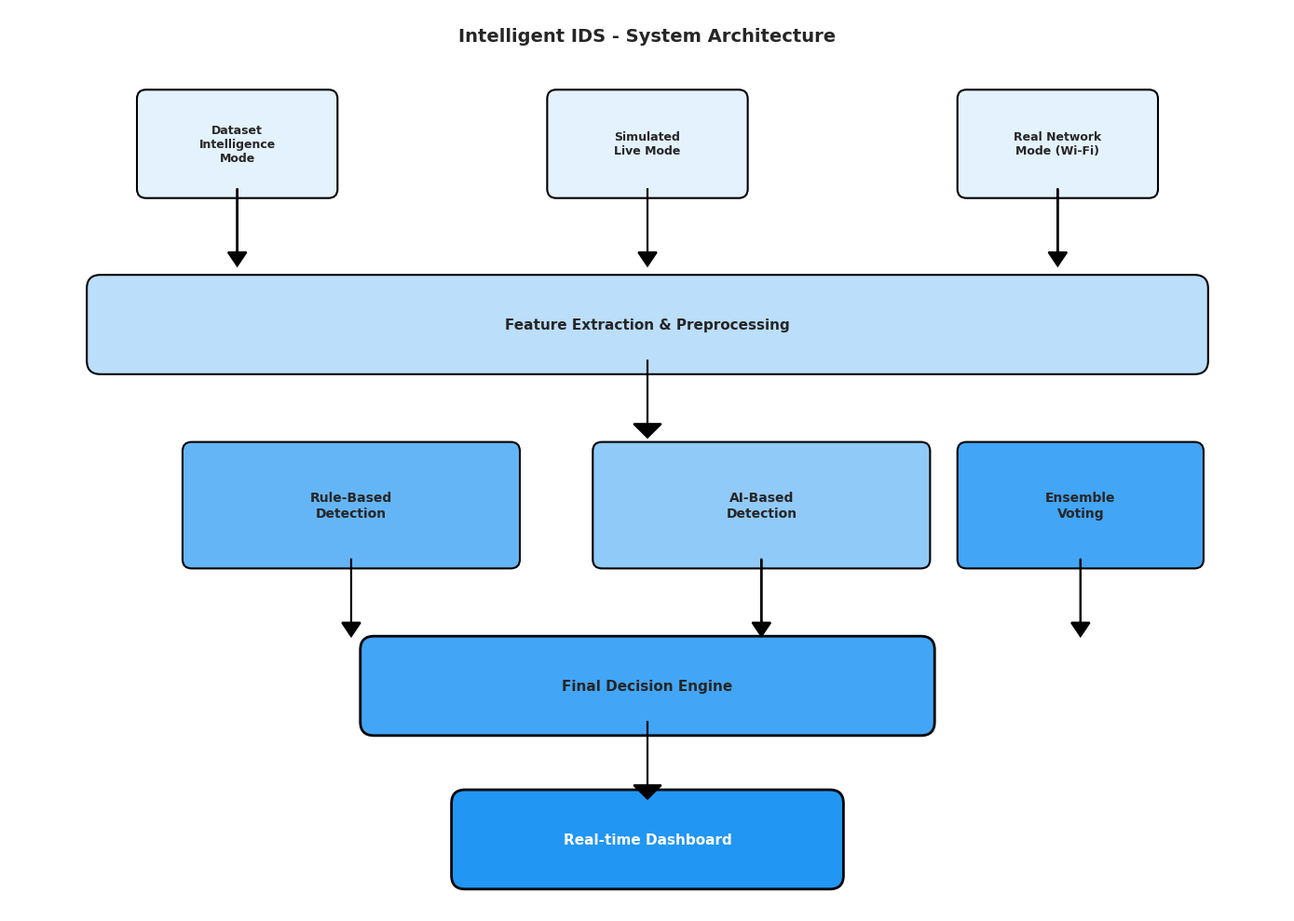
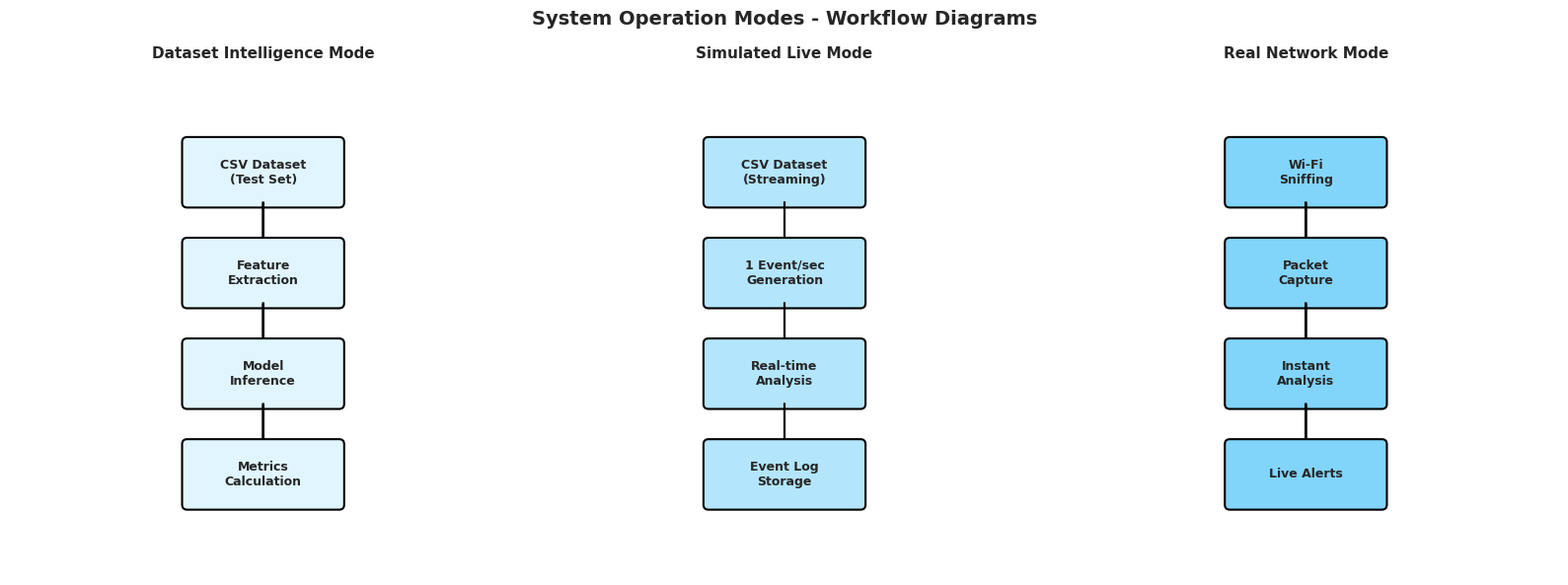
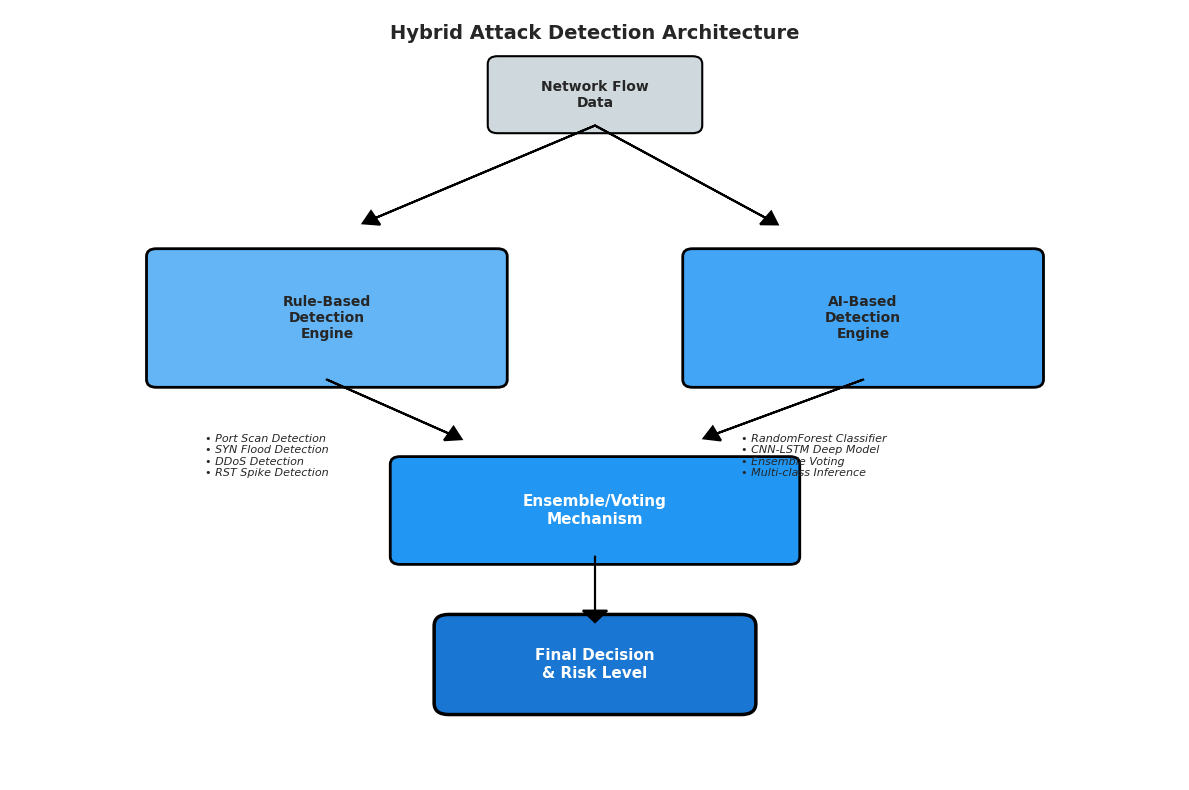
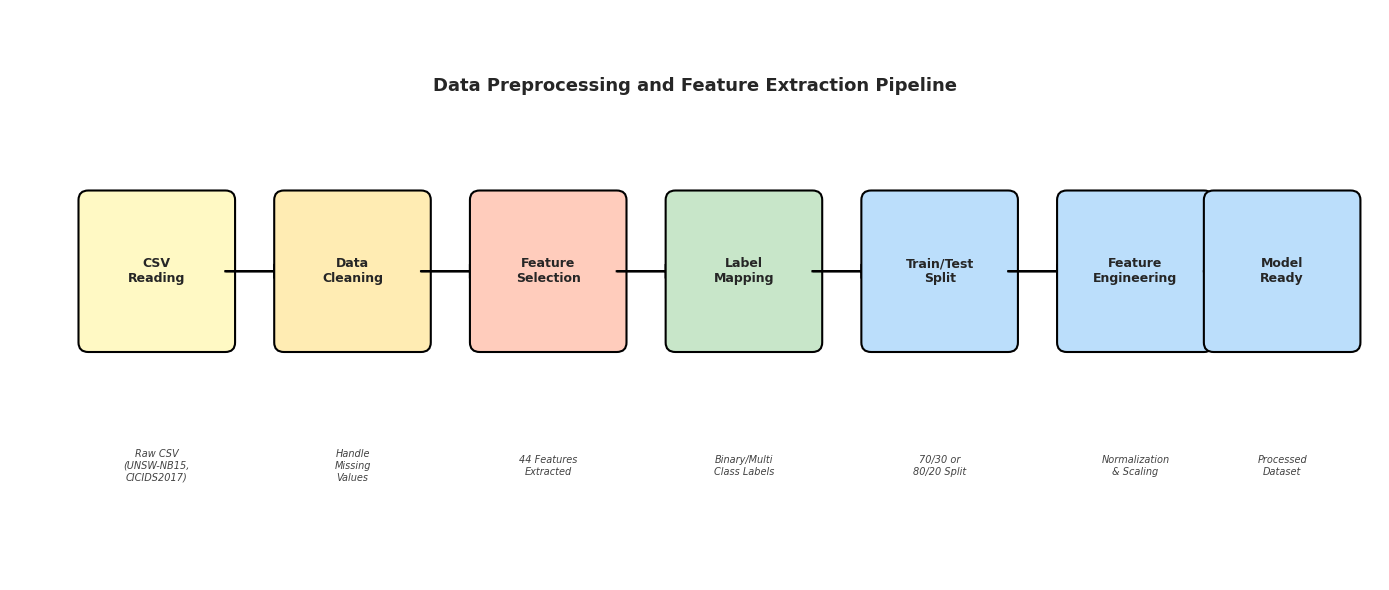
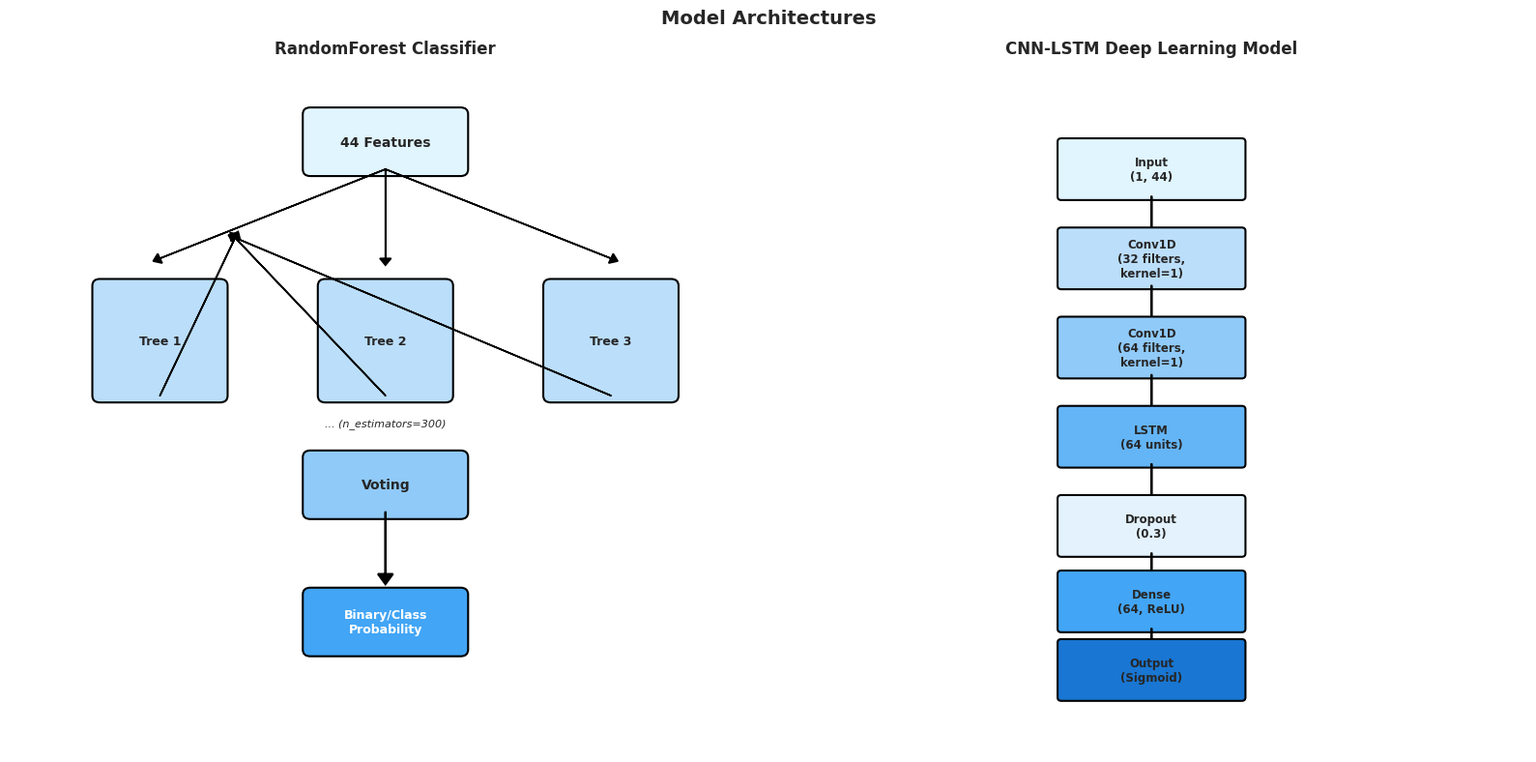
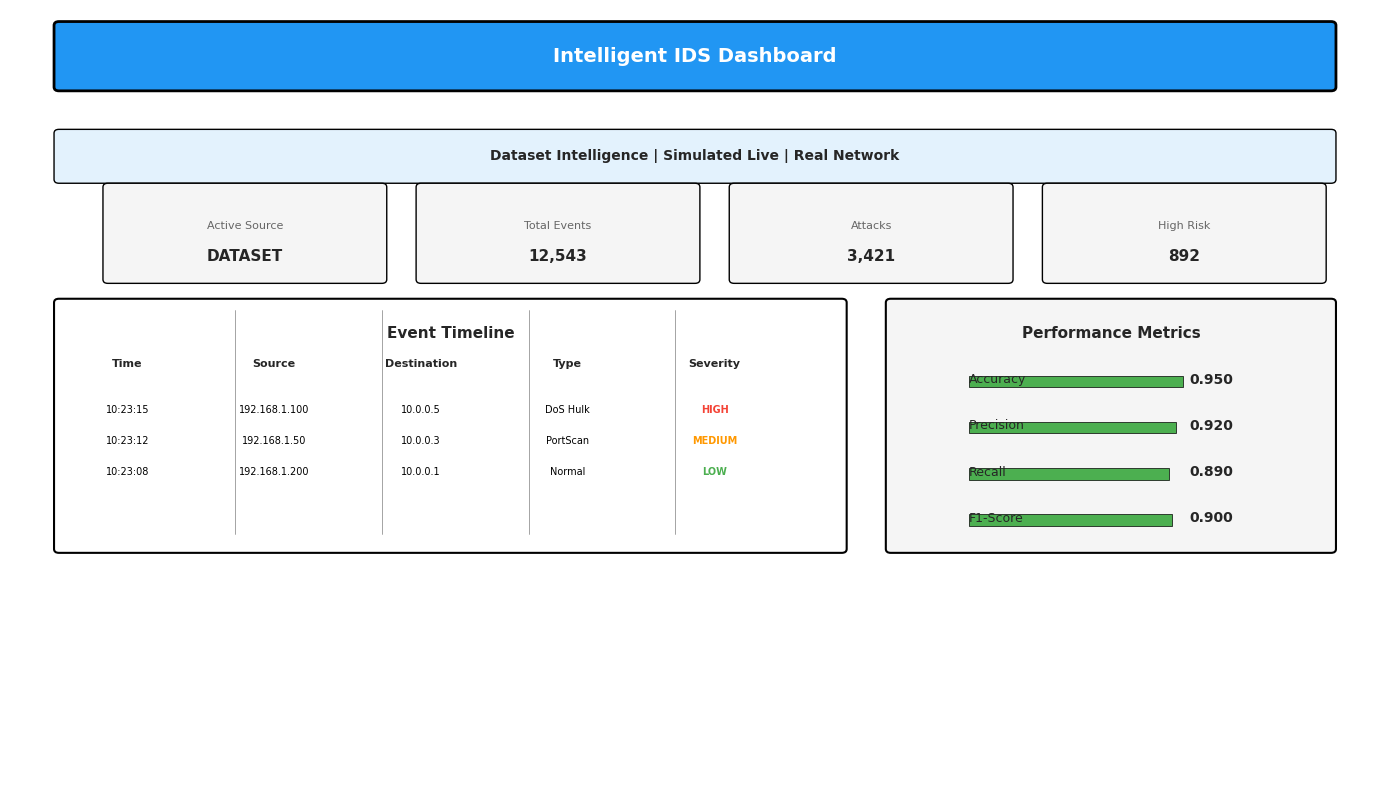
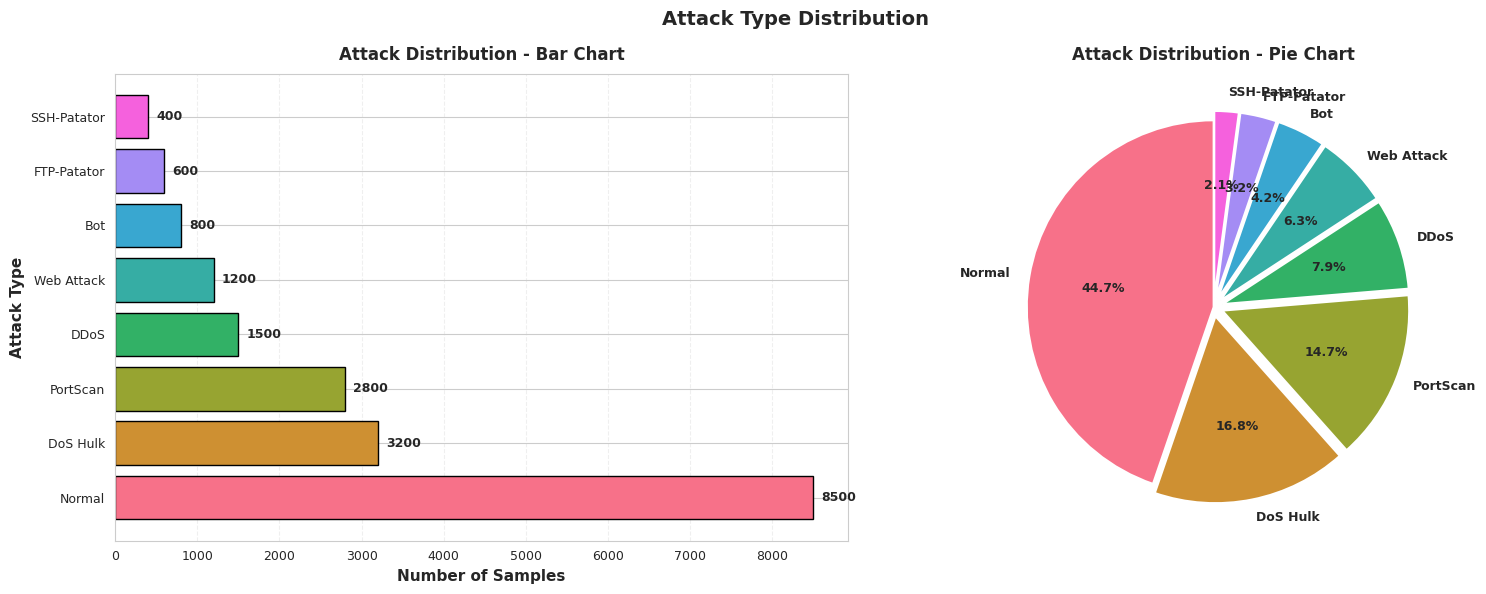
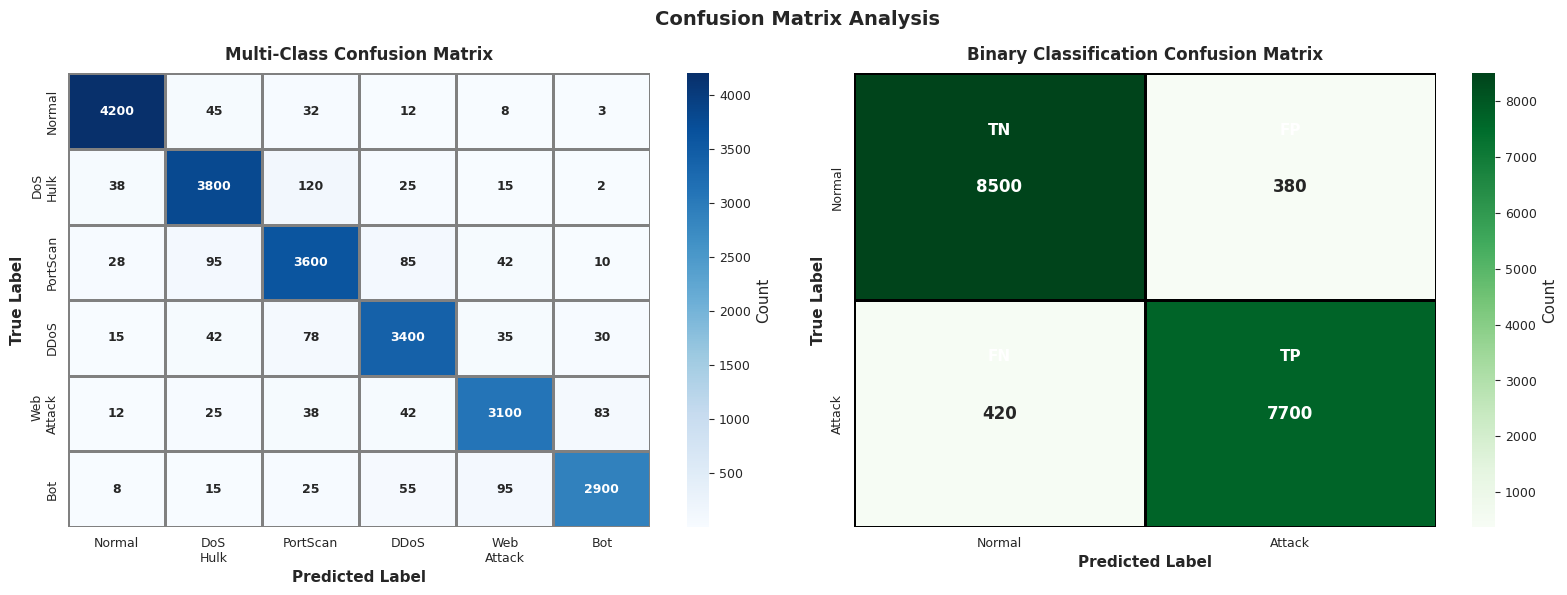
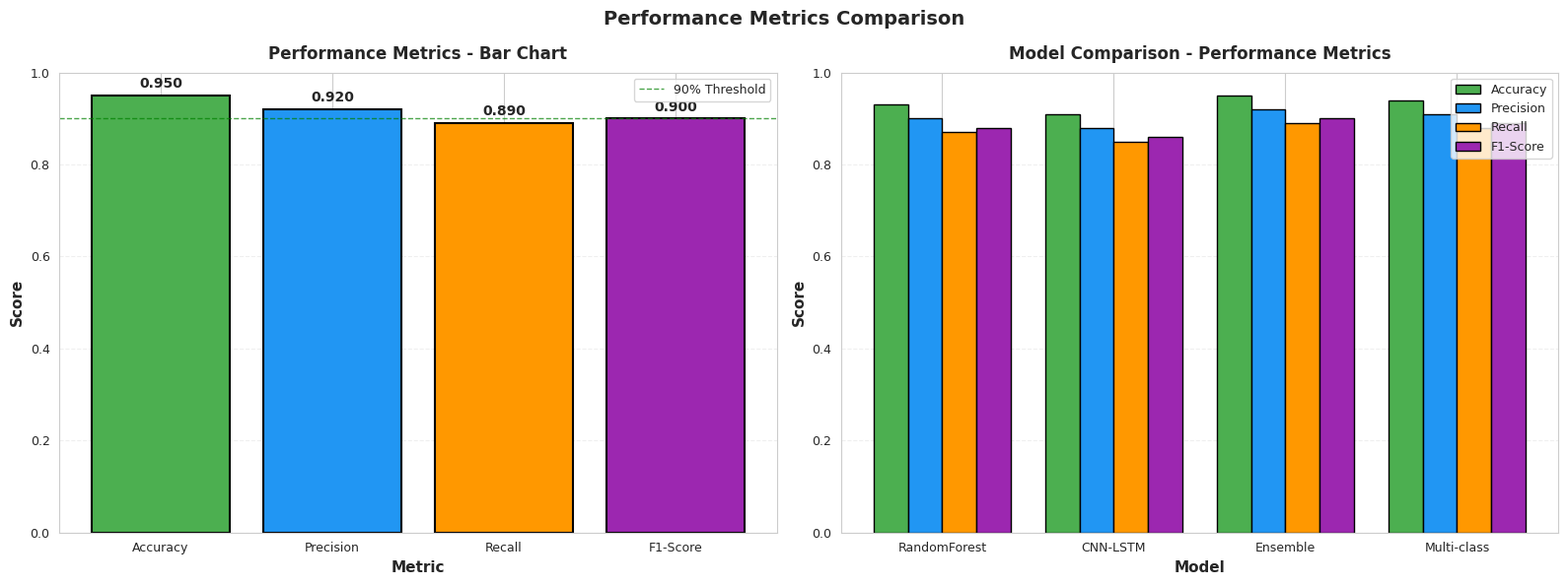

Write Python code to recreate these figures, in order.
"""
Tez ve Poster için Akademik Görseller Oluşturucu
Bu script tez, poster ve jüri sunumu için gerekli tüm akademik şekilleri üretir.
"""

import matplotlib.pyplot as plt
import matplotlib.patches as mpatches
from matplotlib.patches import FancyBboxPatch, FancyArrowPatch, Rectangle, Circle, Arrow
import numpy as np
from pathlib import Path
import seaborn as sns

OUTPUT_DIR = Path("poster_visuals")
OUTPUT_DIR.mkdir(exist_ok=True)

sns.set_style("whitegrid")
plt.rcParams['figure.dpi'] = 300
plt.rcParams['savefig.dpi'] = 300
plt.rcParams['font.size'] = 10
plt.rcParams['axes.titlesize'] = 12
plt.rcParams['axes.labelsize'] = 11
plt.rcParams['xtick.labelsize'] = 9
plt.rcParams['ytick.labelsize'] = 9
plt.rcParams['legend.fontsize'] = 9


def fig_1_system_architecture():
    """Şekil 1: Sistem Genel Mimarisi Diyagramı"""
    fig, ax = plt.subplots(1, 1, figsize=(14, 10))
    ax.set_xlim(0, 14)
    ax.set_ylim(0, 10)
    ax.axis('off')
    
    # Renk paleti
    colors = {
        'data': '#E3F2FD',
        'process': '#BBDEFB',
        'ai': '#90CAF9',
        'rule': '#64B5F6',
        'decision': '#42A5F5',
        'dashboard': '#2196F3',
        'output': '#1976D2'
    }
    
    # Veri Kaynakları (Üst)
    sources_y = 8.5
    sources = [
        ("Dataset\nIntelligence\nMode", 2.5),
        ("Simulated\nLive Mode", 7),
        ("Real Network\nMode (Wi-Fi)", 11.5)
    ]
    
    for label, x in sources:
        box = FancyBboxPatch((x-1, sources_y-0.5), 2, 1,
                            boxstyle="round,pad=0.1", 
                            facecolor=colors['data'], 
                            edgecolor='black', linewidth=1.5)
        ax.add_patch(box)
        ax.text(x, sources_y, label, ha='center', va='center', 
                fontsize=9, weight='bold')
    
    # Veri İşleme Katmanı
    process_y = 6.5
    process_box = FancyBboxPatch((1, process_y-0.4), 12, 0.8,
                                boxstyle="round,pad=0.15",
                                facecolor=colors['process'],
                                edgecolor='black', linewidth=1.5)
    ax.add_patch(process_box)
    ax.text(7, process_y, "Feature Extraction & Preprocessing", 
            ha='center', va='center', fontsize=11, weight='bold')
    
    # Hibrit Tespit Katmanı
    detection_y = 4.5
    # Rule-Based
    rule_box = FancyBboxPatch((2, detection_y-0.6), 3.5, 1.2,
                             boxstyle="round,pad=0.1",
                             facecolor=colors['rule'],
                             edgecolor='black', linewidth=1.5)
    ax.add_patch(rule_box)
    ax.text(3.75, detection_y, "Rule-Based\nDetection", 
            ha='center', va='center', fontsize=10, weight='bold')
    
    # AI-Based
    ai_box = FancyBboxPatch((6.5, detection_y-0.6), 3.5, 1.2,
                           boxstyle="round,pad=0.1",
                           facecolor=colors['ai'],
                           edgecolor='black', linewidth=1.5)
    ax.add_patch(ai_box)
    ax.text(8.25, detection_y, "AI-Based\nDetection", 
            ha='center', va='center', fontsize=10, weight='bold')
    
    # Ensemble/Voting
    ensemble_box = FancyBboxPatch((10.5, detection_y-0.6), 2.5, 1.2,
                                 boxstyle="round,pad=0.1",
                                 facecolor=colors['decision'],
                                 edgecolor='black', linewidth=1.5)
    ax.add_patch(ensemble_box)
    ax.text(11.75, detection_y, "Ensemble\nVoting", 
            ha='center', va='center', fontsize=10, weight='bold')
    
    # Karar Katmanı
    decision_y = 2.5
    decision_box = FancyBboxPatch((4, decision_y-0.4), 6, 0.8,
                                 boxstyle="round,pad=0.15",
                                 facecolor=colors['decision'],
                                 edgecolor='black', linewidth=2)
    ax.add_patch(decision_box)
    ax.text(7, decision_y, "Final Decision Engine", 
            ha='center', va='center', fontsize=11, weight='bold')
    
    # Dashboard
    dashboard_y = 0.8
    dashboard_box = FancyBboxPatch((5, dashboard_y-0.4), 4, 0.8,
                                  boxstyle="round,pad=0.15",
                                  facecolor=colors['dashboard'],
                                  edgecolor='black', linewidth=2)
    ax.add_patch(dashboard_box)
    ax.text(7, dashboard_y, "Real-time Dashboard", 
            ha='center', va='center', fontsize=11, weight='bold', color='white')
    
    # Ok işaretleri
    for x in [2.5, 7, 11.5]:
        ax.arrow(x, sources_y-0.5, 0, -0.7, head_width=0.2, 
                head_length=0.15, fc='black', ec='black', lw=1.5)
    
    ax.arrow(7, process_y-0.4, 0, -0.7, head_width=0.3, 
            head_length=0.15, fc='black', ec='black', lw=1.5)
    
    for x in [3.75, 8.25, 11.75]:
        ax.arrow(x, detection_y-0.6, 0, -0.7, head_width=0.2, 
                head_length=0.15, fc='black', ec='black', lw=1.5)
    
    ax.arrow(7, decision_y-0.4, 0, -0.7, head_width=0.3, 
            head_length=0.15, fc='black', ec='black', lw=1.5)
    
    # Başlık
    ax.text(7, 9.7, "Intelligent IDS - System Architecture", 
            ha='center', va='center', fontsize=14, weight='bold')
    
    plt.tight_layout()
    plt.savefig(OUTPUT_DIR / "fig_1_system_architecture.png", 
                bbox_inches='tight', facecolor='white')
    plt.close()
    print("[OK] Figure 1: System Architecture created")


def fig_2_workflow_modes():
    """Şekil 2: Sistem Çalışma Modları Akış Diyagramı"""
    fig, axes = plt.subplots(1, 3, figsize=(16, 6))
    fig.suptitle("System Operation Modes - Workflow Diagrams", 
                 fontsize=14, weight='bold', y=0.98)
    
    colors = ['#E1F5FE', '#B3E5FC', '#81D4FA']
    mode_names = ["Dataset Intelligence Mode", "Simulated Live Mode", "Real Network Mode"]
    
    for idx, (ax, color, mode_name) in enumerate(zip(axes, colors, mode_names)):
        ax.set_xlim(0, 10)
        ax.set_ylim(0, 10)
        ax.axis('off')
        ax.set_title(mode_name, fontsize=11, weight='bold', pad=10)
        
        y_pos = 8
        if idx == 0:
            boxes = [
                ("CSV Dataset\n(Test Set)", 5, 8),
                ("Feature\nExtraction", 5, 6),
                ("Model\nInference", 5, 4),
                ("Metrics\nCalculation", 5, 2),
            ]
        elif idx == 1:
            boxes = [
                ("CSV Dataset\n(Streaming)", 5, 8),
                ("1 Event/sec\nGeneration", 5, 6),
                ("Real-time\nAnalysis", 5, 4),
                ("Event Log\nStorage", 5, 2),
            ]
        else:
            boxes = [
                ("Wi-Fi\nSniffing", 5, 8),
                ("Packet\nCapture", 5, 6),
                ("Instant\nAnalysis", 5, 4),
                ("Live Alerts", 5, 2),
            ]
        
        for label, x, y in boxes:
            box = FancyBboxPatch((x-1.5, y-0.6), 3, 1.2,
                                boxstyle="round,pad=0.1",
                                facecolor=color,
                                edgecolor='black', linewidth=1.5)
            ax.add_patch(box)
            ax.text(x, y, label, ha='center', va='center', 
                   fontsize=9, weight='bold')
            
            if y > 2:
                ax.arrow(x, y-0.6, 0, -0.9, head_width=0.25, 
                        head_length=0.15, fc='black', ec='black', lw=1.5)
    
    plt.tight_layout()
    plt.savefig(OUTPUT_DIR / "fig_2_workflow_modes.png", 
                bbox_inches='tight', facecolor='white')
    plt.close()
    print("[OK] Figure 2: Workflow Modes created")


def fig_3_hybrid_detection():
    """Şekil 3: Hibrit Saldırı Tespit Mimarisi"""
    fig, ax = plt.subplots(1, 1, figsize=(12, 8))
    ax.set_xlim(0, 12)
    ax.set_ylim(0, 10)
    ax.axis('off')
    
    # Input
    input_box = FancyBboxPatch((5, 8.5), 2, 0.8,
                              boxstyle="round,pad=0.1",
                              facecolor='#CFD8DC',
                              edgecolor='black', linewidth=1.5)
    ax.add_patch(input_box)
    ax.text(6, 8.9, "Network Flow\nData", ha='center', va='center', 
           fontsize=10, weight='bold')
    
    # İki paralel yol
    # Rule-Based (Sol)
    rule_y = 6
    rule_box = FancyBboxPatch((1.5, rule_y-0.8), 3.5, 1.6,
                             boxstyle="round,pad=0.1",
                             facecolor='#64B5F6',
                             edgecolor='black', linewidth=2)
    ax.add_patch(rule_box)
    ax.text(3.25, rule_y, "Rule-Based\nDetection\nEngine", 
           ha='center', va='center', fontsize=10, weight='bold')
    
    ax.text(2, rule_y-1.5, "• Port Scan Detection\n• SYN Flood Detection\n• DDoS Detection\n• RST Spike Detection", 
           ha='left', va='top', fontsize=8, style='italic')
    
    # AI-Based (Sağ)
    ai_y = 6
    ai_box = FancyBboxPatch((7, ai_y-0.8), 3.5, 1.6,
                           boxstyle="round,pad=0.1",
                           facecolor='#42A5F5',
                           edgecolor='black', linewidth=2)
    ax.add_patch(ai_box)
    ax.text(8.75, ai_y, "AI-Based\nDetection\nEngine", 
           ha='center', va='center', fontsize=10, weight='bold')
    
    ax.text(7.5, ai_y-1.5, "• RandomForest Classifier\n• CNN-LSTM Deep Model\n• Ensemble Voting\n• Multi-class Inference", 
           ha='left', va='top', fontsize=8, style='italic')
    
    # Ensemble/Voting
    ensemble_y = 3.5
    ensemble_box = FancyBboxPatch((4, ensemble_y-0.6), 4, 1.2,
                                 boxstyle="round,pad=0.1",
                                 facecolor='#2196F3',
                                 edgecolor='black', linewidth=2)
    ax.add_patch(ensemble_box)
    ax.text(6, ensemble_y, "Ensemble/Voting\nMechanism", 
           ha='center', va='center', fontsize=11, weight='bold', color='white')
    
    # Final Decision
    decision_y = 1.5
    decision_box = FancyBboxPatch((4.5, decision_y-0.5), 3, 1,
                                 boxstyle="round,pad=0.15",
                                 facecolor='#1976D2',
                                 edgecolor='black', linewidth=2.5)
    ax.add_patch(decision_box)
    ax.text(6, decision_y, "Final Decision\n& Risk Level", 
           ha='center', va='center', fontsize=11, weight='bold', color='white')
    
    # Oklar
    ax.arrow(6, 8.5, -2.25, -1.2, head_width=0.2, head_length=0.15, 
            fc='black', ec='black', lw=1.5)
    ax.arrow(6, 8.5, 1.75, -1.2, head_width=0.2, head_length=0.15, 
            fc='black', ec='black', lw=1.5)
    
    ax.arrow(3.25, rule_y-0.8, 1.25, -0.7, head_width=0.2, head_length=0.15, 
            fc='black', ec='black', lw=1.5)
    ax.arrow(8.75, ai_y-0.8, -1.5, -0.7, head_width=0.2, head_length=0.15, 
            fc='black', ec='black', lw=1.5)
    
    ax.arrow(6, ensemble_y-0.6, 0, -0.7, head_width=0.25, head_length=0.15, 
            fc='black', ec='black', lw=1.5)
    
    # Başlık
    ax.text(6, 9.7, "Hybrid Attack Detection Architecture", 
           ha='center', va='center', fontsize=14, weight='bold')
    
    plt.tight_layout()
    plt.savefig(OUTPUT_DIR / "fig_3_hybrid_detection.png", 
                bbox_inches='tight', facecolor='white')
    plt.close()
    print("[OK] Figure 3: Hybrid Detection Architecture created")


def fig_4_preprocessing_pipeline():
    """Şekil 4: Veri Seti Ön İşleme ve Özellik Çıkarımı Süreci"""
    fig, ax = plt.subplots(1, 1, figsize=(14, 6))
    ax.set_xlim(0, 14)
    ax.set_ylim(0, 6)
    ax.axis('off')
    
    colors = ['#FFF9C4', '#FFECB3', '#FFCCBC', '#C8E6C9', '#BBDEFB']
    
    steps = [
        ("CSV\nReading", 1.5),
        ("Data\nCleaning", 3.5),
        ("Feature\nSelection", 5.5),
        ("Label\nMapping", 7.5),
        ("Train/Test\nSplit", 9.5),
        ("Feature\nEngineering", 11.5),
        ("Model\nReady", 13)
    ]
    
    for idx, (label, x) in enumerate(steps):
        color_idx = min(idx, len(colors)-1)
        box = FancyBboxPatch((x-0.7, 2.5), 1.4, 1.5,
                            boxstyle="round,pad=0.1",
                            facecolor=colors[color_idx],
                            edgecolor='black', linewidth=1.5)
        ax.add_patch(box)
        ax.text(x, 3.25, label, ha='center', va='center', 
               fontsize=9, weight='bold')
        
        if idx < len(steps) - 1:
            ax.arrow(x+0.7, 3.25, 0.5, 0, head_width=0.15, 
                    head_length=0.1, fc='black', ec='black', lw=1.5)
    
    # Alt detaylar
    details = [
        ("Raw CSV\n(UNSW-NB15,\nCICIDS2017)", 1.5, 1.2),
        ("Handle\nMissing\nValues", 3.5, 1.2),
        ("44 Features\nExtracted", 5.5, 1.2),
        ("Binary/Multi\nClass Labels", 7.5, 1.2),
        ("70/30 or\n80/20 Split", 9.5, 1.2),
        ("Normalization\n& Scaling", 11.5, 1.2),
        ("Processed\nDataset", 13, 1.2)
    ]
    
    for label, x, y in details:
        ax.text(x, y, label, ha='center', va='center', 
               fontsize=7, style='italic', color='#424242')
    
    ax.text(7, 5.2, "Data Preprocessing and Feature Extraction Pipeline", 
           ha='center', va='center', fontsize=13, weight='bold')
    
    plt.tight_layout()
    plt.savefig(OUTPUT_DIR / "fig_4_preprocessing_pipeline.png", 
                bbox_inches='tight', facecolor='white')
    plt.close()
    print("[OK] Figure 4: Preprocessing Pipeline created")


def fig_5_model_architecture():
    """Şekil 5: Model Mimarisi Diyagramı"""
    fig, axes = plt.subplots(1, 2, figsize=(16, 8))
    fig.suptitle("Model Architectures", fontsize=14, weight='bold', y=0.98)
    
    # RandomForest
    ax1 = axes[0]
    ax1.set_xlim(0, 10)
    ax1.set_ylim(0, 10)
    ax1.axis('off')
    ax1.set_title("RandomForest Classifier", fontsize=12, weight='bold', pad=10)
    
    # Input
    input_box = FancyBboxPatch((4, 8.5), 2, 0.8,
                              boxstyle="round,pad=0.1",
                              facecolor='#E1F5FE',
                              edgecolor='black', linewidth=1.5)
    ax1.add_patch(input_box)
    ax1.text(5, 8.9, "44 Features", ha='center', va='center', 
            fontsize=10, weight='bold')
    
    # Decision Trees
    trees_y = 6
    for i, x in enumerate([2, 5, 8]):
        tree_box = FancyBboxPatch((x-0.8, trees_y-0.8), 1.6, 1.6,
                                 boxstyle="round,pad=0.1",
                                 facecolor='#BBDEFB',
                                 edgecolor='black', linewidth=1.5)
        ax1.add_patch(tree_box)
        ax1.text(x, trees_y, f"Tree {i+1}", ha='center', va='center', 
                fontsize=9, weight='bold')
        ax1.arrow(5, 8.5, x-5, trees_y-7.3, head_width=0.15, 
                 head_length=0.1, fc='black', ec='black', lw=1.2)
    
    ax1.text(5, trees_y-1.2, "... (n_estimators=300)", ha='center', 
            va='center', fontsize=8, style='italic')
    
    # Voting
    vote_box = FancyBboxPatch((4, 3.5), 2, 0.8,
                             boxstyle="round,pad=0.1",
                             facecolor='#90CAF9',
                             edgecolor='black', linewidth=1.5)
    ax1.add_patch(vote_box)
    ax1.text(5, 3.9, "Voting", ha='center', va='center', 
            fontsize=10, weight='bold')
    
    # Output
    output_box = FancyBboxPatch((4, 1.5), 2, 0.8,
                               boxstyle="round,pad=0.1",
                               facecolor='#42A5F5',
                               edgecolor='black', linewidth=1.5)
    ax1.add_patch(output_box)
    ax1.text(5, 1.9, "Binary/Class\nProbability", ha='center', va='center', 
            fontsize=9, weight='bold', color='white')
    
    for x in [2, 5, 8]:
        ax1.arrow(x, trees_y-0.8, 3-x, 2.3, head_width=0.15, 
                 head_length=0.1, fc='black', ec='black', lw=1.2)
    
    ax1.arrow(5, 3.5, 0, -0.9, head_width=0.2, head_length=0.15, 
             fc='black', ec='black', lw=1.5)
    
    # CNN-LSTM
    ax2 = axes[1]
    ax2.set_xlim(0, 10)
    ax2.set_ylim(0, 10)
    ax2.axis('off')
    ax2.set_title("CNN-LSTM Deep Learning Model", fontsize=12, weight='bold', pad=10)
    
    layers = [
        ("Input\n(1, 44)", 5, 8.5, '#E1F5FE'),
        ("Conv1D\n(32 filters,\nkernel=1)", 5, 7.2, '#BBDEFB'),
        ("Conv1D\n(64 filters,\nkernel=1)", 5, 5.9, '#90CAF9'),
        ("LSTM\n(64 units)", 5, 4.6, '#64B5F6'),
        ("Dropout\n(0.3)", 5, 3.3, '#E3F2FD'),
        ("Dense\n(64, ReLU)", 5, 2.2, '#42A5F5'),
        ("Output\n(Sigmoid)", 5, 1.2, '#1976D2')
    ]
    
    for label, x, y, color in layers:
        box = FancyBboxPatch((x-1.2, y-0.4), 2.4, 0.8,
                            boxstyle="round,pad=0.05",
                            facecolor=color,
                            edgecolor='black', linewidth=1.5)
        ax2.add_patch(box)
        ax2.text(x, y, label, ha='center', va='center', 
                fontsize=8.5, weight='bold')
        
        if y > 1.2:
            ax2.arrow(x, y-0.4, 0, -0.5, head_width=0.2, 
                     head_length=0.1, fc='black', ec='black', lw=1.5)
    
    plt.tight_layout()
    plt.savefig(OUTPUT_DIR / "fig_5_model_architecture.png", 
                bbox_inches='tight', facecolor='white')
    plt.close()
    print("[OK] Figure 5: Model Architecture created")


def fig_6_dashboard_mockup():
    """Şekil 6: Dashboard Genel Görünümü (Mockup)"""
    fig, ax = plt.subplots(1, 1, figsize=(14, 8))
    ax.set_xlim(0, 14)
    ax.set_ylim(0, 10)
    ax.axis('off')
    
    # Header
    header = FancyBboxPatch((0.5, 9), 13, 0.8,
                           boxstyle="round,pad=0.05",
                           facecolor='#2196F3',
                           edgecolor='black', linewidth=2)
    ax.add_patch(header)
    ax.text(7, 9.4, "Intelligent IDS Dashboard", 
           ha='center', va='center', fontsize=14, weight='bold', color='white')
    
    # Mode Selector
    mode_box = FancyBboxPatch((0.5, 7.8), 13, 0.6,
                             boxstyle="round,pad=0.05",
                             facecolor='#E3F2FD',
                             edgecolor='black', linewidth=1)
    ax.add_patch(mode_box)
    ax.text(7, 8.1, "Dataset Intelligence | Simulated Live | Real Network", 
           ha='center', va='center', fontsize=10, weight='bold')
    
    # Stats Grid
    stats_y = 6.5
    stats_labels = ["Active Source", "Total Events", "Attacks", "High Risk"]
    stats_values = ["DATASET", "12,543", "3,421", "892"]
    
    for idx, (label, value) in enumerate(zip(stats_labels, stats_values)):
        x = 1 + idx * 3.2
        stat_box = FancyBboxPatch((x, stats_y), 2.8, 1.2,
                                 boxstyle="round,pad=0.05",
                                 facecolor='#F5F5F5',
                                 edgecolor='black', linewidth=1)
        ax.add_patch(stat_box)
        ax.text(x+1.4, stats_y+0.7, label, ha='center', va='center', 
               fontsize=8, color='#666')
        ax.text(x+1.4, stats_y+0.3, value, ha='center', va='center', 
               fontsize=11, weight='bold')
    
    # Events Table
    table_box = FancyBboxPatch((0.5, 3), 8, 3.2,
                              boxstyle="round,pad=0.05",
                              facecolor='white',
                              edgecolor='black', linewidth=1.5)
    ax.add_patch(table_box)
    ax.text(4.5, 5.8, "Event Timeline", ha='center', va='center', 
           fontsize=11, weight='bold')
    
    # Table header
    headers = ["Time", "Source", "Destination", "Type", "Severity"]
    for idx, h in enumerate(headers):
        ax.text(1.2 + idx * 1.5, 5.4, h, ha='center', va='center', 
               fontsize=8, weight='bold')
        if idx < len(headers) - 1:
            ax.axvline(x=2.3 + idx * 1.5, ymin=0.32, ymax=0.61, 
                      color='gray', linewidth=0.5)
    
    # Sample rows
    samples = [
        ("10:23:15", "192.168.1.100", "10.0.0.5", "DoS Hulk", "HIGH"),
        ("10:23:12", "192.168.1.50", "10.0.0.3", "PortScan", "MEDIUM"),
        ("10:23:08", "192.168.1.200", "10.0.0.1", "Normal", "LOW"),
    ]
    
    for row_idx, row_data in enumerate(samples):
        y_pos = 4.8 - row_idx * 0.4
        for col_idx, data in enumerate(row_data):
            color = '#f44336' if data == "HIGH" else '#ff9800' if data == "MEDIUM" else '#4caf50' if data == "LOW" else 'black'
            ax.text(1.2 + col_idx * 1.5, y_pos, data, ha='center', va='center', 
                   fontsize=7, color=color, weight='bold' if col_idx == 4 else 'normal')
    
    # Metrics Panel
    metrics_box = FancyBboxPatch((9, 3), 4.5, 3.2,
                                boxstyle="round,pad=0.05",
                                facecolor='#F5F5F5',
                                edgecolor='black', linewidth=1.5)
    ax.add_patch(metrics_box)
    ax.text(11.25, 5.8, "Performance Metrics", ha='center', va='center', 
           fontsize=11, weight='bold')
    
    metrics = [
        ("Accuracy", 0.95),
        ("Precision", 0.92),
        ("Recall", 0.89),
        ("F1-Score", 0.90)
    ]
    
    for idx, (label, value) in enumerate(metrics):
        y_pos = 5.2 - idx * 0.6
        ax.text(9.8, y_pos, label, ha='left', va='center', fontsize=9)
        ax.text(12.5, y_pos, f"{value:.3f}", ha='right', va='center', 
               fontsize=10, weight='bold')
        
        # Progress bar
        bar = Rectangle((9.8, y_pos-0.1), value*2.3, 0.15,
                       facecolor='#4CAF50', edgecolor='black', linewidth=0.5)
        ax.add_patch(bar)
    
    plt.tight_layout()
    plt.savefig(OUTPUT_DIR / "fig_6_dashboard_mockup.png", 
                bbox_inches='tight', facecolor='white')
    plt.close()
    print("[OK] Figure 6: Dashboard Mockup created")


def fig_7_attack_distribution():
    """Şekil 7: Saldırı Türlerine Göre Dağılım Grafiği"""
    # Örnek veri (gerçek veri kullanılabilir)
    attack_types = [
        "Normal", "DoS Hulk", "PortScan", "DDoS", 
        "Web Attack", "Bot", "FTP-Patator", "SSH-Patator"
    ]
    counts = [8500, 3200, 2800, 1500, 1200, 800, 600, 400]
    
    fig, (ax1, ax2) = plt.subplots(1, 2, figsize=(16, 6))
    fig.suptitle("Attack Type Distribution", fontsize=14, weight='bold')
    
    # Bar Chart
    colors = sns.color_palette("husl", len(attack_types))
    bars = ax1.barh(attack_types, counts, color=colors, edgecolor='black', linewidth=1)
    ax1.set_xlabel("Number of Samples", fontsize=11, weight='bold')
    ax1.set_ylabel("Attack Type", fontsize=11, weight='bold')
    ax1.set_title("Attack Distribution - Bar Chart", fontsize=12, weight='bold', pad=10)
    ax1.grid(axis='x', alpha=0.3, linestyle='--')
    
    for i, (bar, count) in enumerate(zip(bars, counts)):
        ax1.text(count + 100, i, str(count), va='center', 
                fontsize=9, weight='bold')
    
    # Pie Chart
    explode = [0.05 if at != "Normal" else 0 for at in attack_types]
    wedges, texts, autotexts = ax2.pie(counts, labels=attack_types, 
                                       colors=colors, explode=explode,
                                       autopct='%1.1f%%', startangle=90,
                                       textprops={'fontsize': 9, 'weight': 'bold'})
    for w in wedges:
        w.set_edgecolor('white')
        w.set_linewidth(1.5)
    ax2.set_title("Attack Distribution - Pie Chart", fontsize=12, weight='bold', pad=10)
    
    plt.tight_layout()
    plt.savefig(OUTPUT_DIR / "fig_7_attack_distribution.png", 
                bbox_inches='tight', facecolor='white')
    plt.close()
    print("[OK] Figure 7: Attack Distribution created")


def fig_8_confusion_matrix():
    """Şekil 8: Confusion Matrix Görseli"""
    # Örnek confusion matrix (çok sınıflı)
    classes = ["Normal", "DoS\nHulk", "PortScan", "DDoS", "Web\nAttack", "Bot"]
    
    # Örnek veri
    cm = np.array([
        [4200, 45, 32, 12, 8, 3],
        [38, 3800, 120, 25, 15, 2],
        [28, 95, 3600, 85, 42, 10],
        [15, 42, 78, 3400, 35, 30],
        [12, 25, 38, 42, 3100, 83],
        [8, 15, 25, 55, 95, 2900]
    ])
    
    fig, (ax1, ax2) = plt.subplots(1, 2, figsize=(16, 6))
    fig.suptitle("Confusion Matrix Analysis", fontsize=14, weight='bold')
    
    # Multi-class Confusion Matrix
    sns.heatmap(cm, annot=True, fmt='d', cmap='Blues', 
               xticklabels=classes, yticklabels=classes,
               cbar_kws={'label': 'Count'}, ax=ax1,
               linewidths=1, linecolor='gray', annot_kws={'size': 9, 'weight': 'bold'})
    ax1.set_xlabel("Predicted Label", fontsize=11, weight='bold')
    ax1.set_ylabel("True Label", fontsize=11, weight='bold')
    ax1.set_title("Multi-Class Confusion Matrix", fontsize=12, weight='bold', pad=10)
    
    # Binary Confusion Matrix
    binary_cm = np.array([
        [8500, 380],  # TN, FP
        [420, 7700]   # FN, TP
    ])
    
    binary_classes = ["Normal", "Attack"]
    sns.heatmap(binary_cm, annot=True, fmt='d', cmap='Greens',
               xticklabels=binary_classes, yticklabels=binary_classes,
               cbar_kws={'label': 'Count'}, ax=ax2,
               linewidths=2, linecolor='black', annot_kws={'size': 12, 'weight': 'bold'})
    ax2.set_xlabel("Predicted Label", fontsize=11, weight='bold')
    ax2.set_ylabel("True Label", fontsize=11, weight='bold')
    ax2.set_title("Binary Classification Confusion Matrix", fontsize=12, weight='bold', pad=10)
    
    # Binary labels
    ax2.text(0.5, 0.25, "TN", ha='center', va='center', fontsize=11, weight='bold', color='white')
    ax2.text(1.5, 0.25, "FP", ha='center', va='center', fontsize=11, weight='bold', color='white')
    ax2.text(0.5, 1.25, "FN", ha='center', va='center', fontsize=11, weight='bold', color='white')
    ax2.text(1.5, 1.25, "TP", ha='center', va='center', fontsize=11, weight='bold', color='white')
    
    plt.tight_layout()
    plt.savefig(OUTPUT_DIR / "fig_8_confusion_matrix.png", 
                bbox_inches='tight', facecolor='white')
    plt.close()
    print("[OK] Figure 8: Confusion Matrix created")


def fig_9_performance_metrics():
    """Şekil 9: Performans Metrikleri Grafiği"""
    metrics = ["Accuracy", "Precision", "Recall", "F1-Score"]
    values = [0.95, 0.92, 0.89, 0.90]
    
    fig, (ax1, ax2) = plt.subplots(1, 2, figsize=(16, 6))
    fig.suptitle("Performance Metrics Comparison", fontsize=14, weight='bold')
    
    # Bar Chart
    colors_bar = ['#4CAF50', '#2196F3', '#FF9800', '#9C27B0']
    bars = ax1.bar(metrics, values, color=colors_bar, edgecolor='black', linewidth=1.5)
    ax1.set_ylabel("Score", fontsize=11, weight='bold')
    ax1.set_xlabel("Metric", fontsize=11, weight='bold')
    ax1.set_title("Performance Metrics - Bar Chart", fontsize=12, weight='bold', pad=10)
    ax1.set_ylim([0, 1.0])
    ax1.grid(axis='y', alpha=0.3, linestyle='--')
    ax1.axhline(y=0.9, color='green', linestyle='--', linewidth=1, 
               label='90% Threshold', alpha=0.7)
    ax1.legend()
    
    for bar, value in zip(bars, values):
        height = bar.get_height()
        ax1.text(bar.get_x() + bar.get_width()/2., height + 0.01,
                f'{value:.3f}', ha='center', va='bottom', fontsize=10, weight='bold')
    
    # Line Chart with Multiple Models
    models = ["RandomForest", "CNN-LSTM", "Ensemble", "Multi-class"]
    acc = [0.93, 0.91, 0.95, 0.94]
    prec = [0.90, 0.88, 0.92, 0.91]
    rec = [0.87, 0.85, 0.89, 0.88]
    f1 = [0.88, 0.86, 0.90, 0.89]
    
    x = np.arange(len(models))
    width = 0.2
    
    ax2.bar(x - 1.5*width, acc, width, label='Accuracy', color='#4CAF50', edgecolor='black')
    ax2.bar(x - 0.5*width, prec, width, label='Precision', color='#2196F3', edgecolor='black')
    ax2.bar(x + 0.5*width, rec, width, label='Recall', color='#FF9800', edgecolor='black')
    ax2.bar(x + 1.5*width, f1, width, label='F1-Score', color='#9C27B0', edgecolor='black')
    
    ax2.set_ylabel("Score", fontsize=11, weight='bold')
    ax2.set_xlabel("Model", fontsize=11, weight='bold')
    ax2.set_title("Model Comparison - Performance Metrics", fontsize=12, weight='bold', pad=10)
    ax2.set_xticks(x)
    ax2.set_xticklabels(models)
    ax2.set_ylim([0, 1.0])
    ax2.legend(loc='upper right')
    ax2.grid(axis='y', alpha=0.3, linestyle='--')
    
    plt.tight_layout()
    plt.savefig(OUTPUT_DIR / "fig_9_performance_metrics.png", 
                bbox_inches='tight', facecolor='white')
    plt.close()
    print("[OK] Figure 9: Performance Metrics created")


def main():
    """Main function - Create all figures"""
    print("=" * 60)
    print("Starting Academic Visual Generation...")
    print("=" * 60)
    
    fig_1_system_architecture()
    fig_2_workflow_modes()
    fig_3_hybrid_detection()
    fig_4_preprocessing_pipeline()
    fig_5_model_architecture()
    fig_6_dashboard_mockup()
    fig_7_attack_distribution()
    fig_8_confusion_matrix()
    fig_9_performance_metrics()
    
    print("=" * 60)
    print(f"[OK] All figures created successfully!")
    print(f"[OK] Files saved to '{OUTPUT_DIR}' directory.")
    print("=" * 60)


if __name__ == "__main__":
    main()
